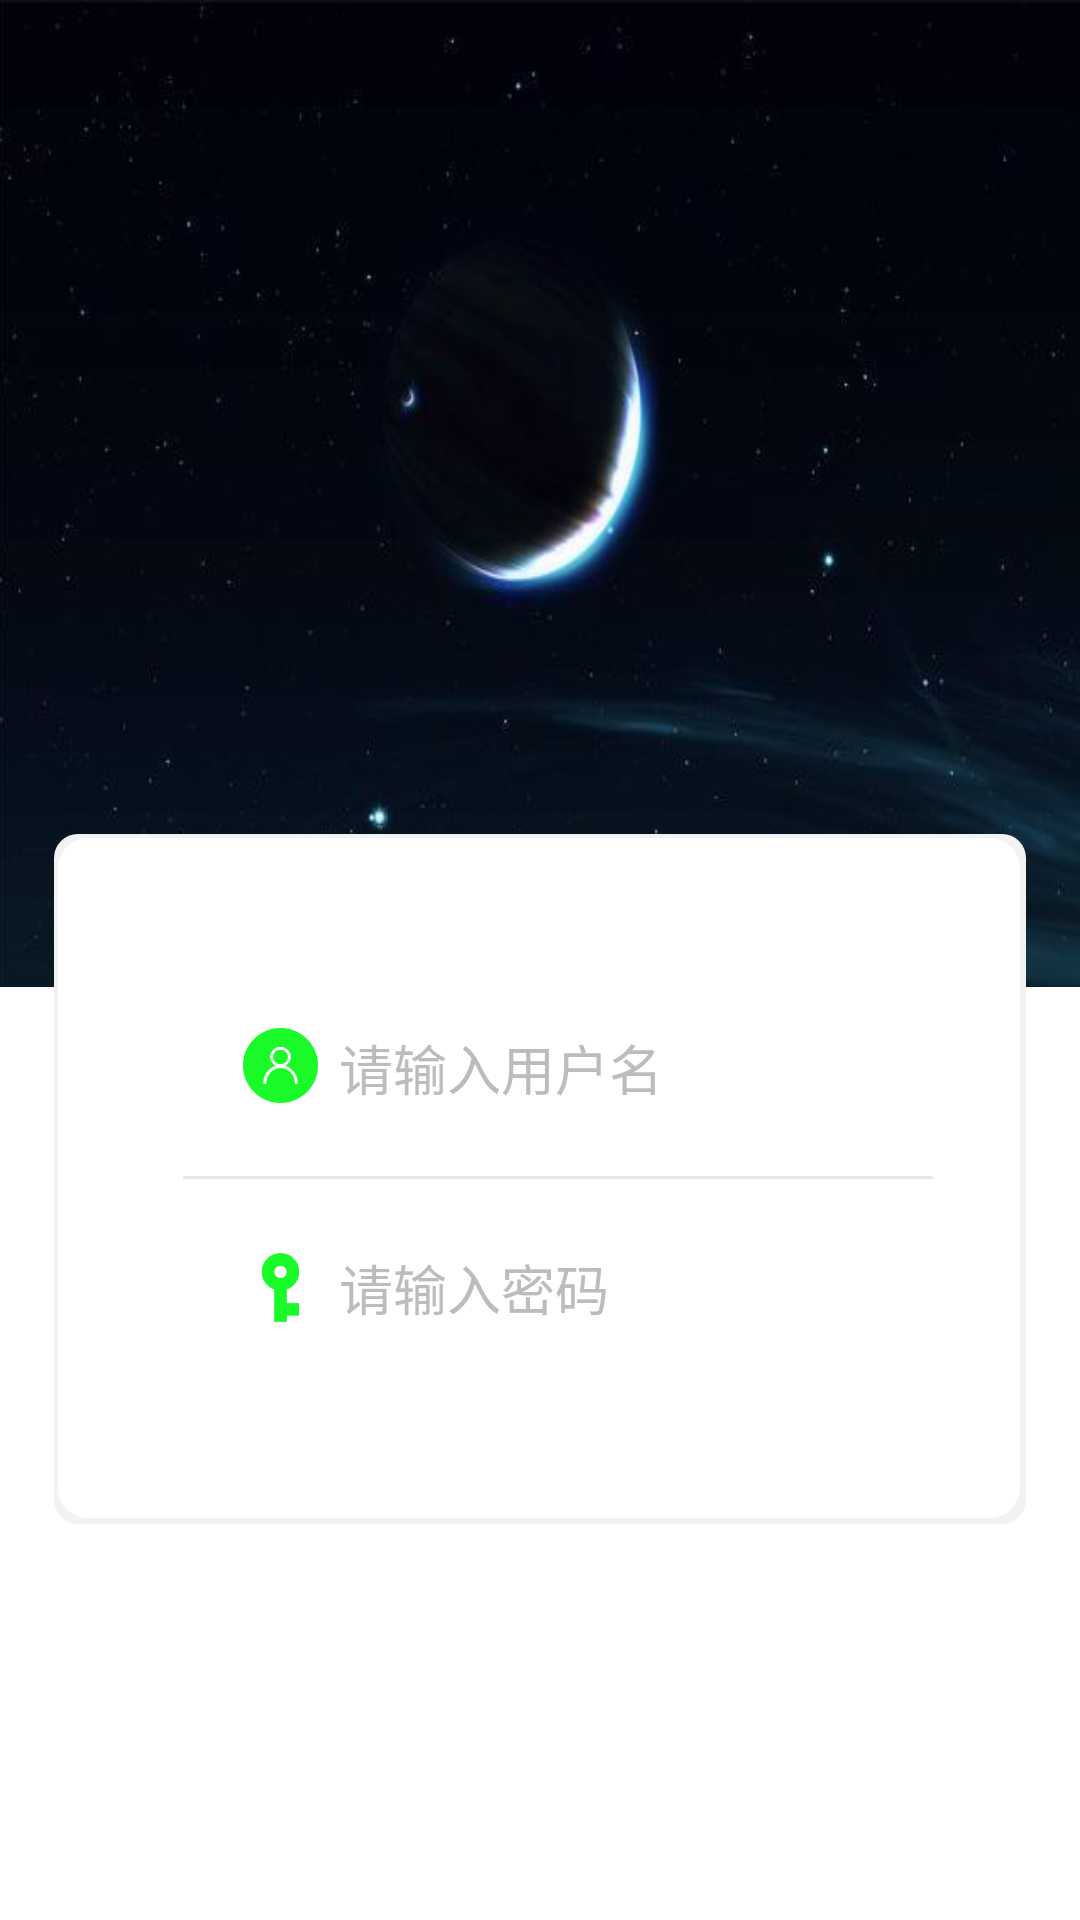

This screen was rendered from an Android layout file. Write that file and the resources it references.
<!-- AndroidManifest.xml: application theme Theme.AppCompat.Light -->
<!-- res/layout/activity_login.xml -->
<?xml version="1.0" encoding="utf-8"?>
<layout  xmlns:android="http://schemas.android.com/apk/res/android">

    <data>


    </data>
    <RelativeLayout
        android:orientation="vertical"
        android:layout_width="match_parent"
        android:layout_height="match_parent"
        android:background="#ffffff">
        <ImageView
            android:layout_width="match_parent"
            android:layout_height="329dp"
            android:scaleType="fitXY"
            android:background="@mipmap/login"
            />
        <LinearLayout
            android:orientation="vertical"
            android:layout_width="match_parent"
            android:layout_height="wrap_content">
            <LinearLayout
                android:layout_width="match_parent"
                android:layout_height="230dp"
                android:orientation="vertical"
                android:background="@drawable/shape_login_form"
                android:paddingLeft="43dp"
                android:paddingRight="31dp"
                android:layout_marginTop="278dp"
                android:layout_marginLeft="18dp"
                android:layout_marginRight="18dp"
                android:gravity="center"
                >

                <LinearLayout
                    android:layout_width="match_parent"
                    android:layout_height="wrap_content"
                    android:orientation="horizontal"
                    android:layout_gravity="center_vertical">
                    <ImageView

                        android:layout_width="25dp"
                        android:layout_height="25dp"
                        android:src="@drawable/account"
                        android:layout_marginLeft="20dp"
                        android:layout_marginRight="7dp"

                        />
                    <EditText


                        android:layout_width="wrap_content"
                        android:layout_height="wrap_content"
                        android:hint="@string/account_hint"
                        android:textColorHint="#bcbcbc"
                        android:textColor="#000000"
                        android:background="@null"
                        android:textSize="18sp"
                        />
                </LinearLayout>
                <View
                    android:layout_width="match_parent"
                    android:layout_height="1dp"
                    android:background="@color/devider"
                    android:layout_marginTop="23dp"
                    android:layout_marginBottom="23dp"

                    />
                <LinearLayout
                    android:layout_width="match_parent"
                    android:layout_height="wrap_content"
                    android:orientation="horizontal"
                    android:layout_gravity="center_vertical">
                    <ImageView
                        android:layout_gravity="center_vertical"
                        android:layout_width="25dp"
                        android:layout_height="25dp"
                        android:src="@drawable/password"
                        android:layout_marginLeft="20dp"
                        android:layout_marginRight="7dp"
                        />
                    <EditText
                        android:layout_width="match_parent"
                        android:layout_height="wrap_content"
                        android:hint="@string/password_hint"
                        android:textColorHint="#bcbcbc"
                        android:textColor="#000000"
                        android:background="@null"
                        android:textSize="18sp"
                        />
                </LinearLayout>

            </LinearLayout>
            <Button
                android:textSize="24dp"
                android:textColor="#FFFFFF"
                android:text="@string/login"
                android:layout_width="match_parent"
                android:background="@drawable/shape_login_btn"
                android:layout_height="55dp"
                android:layout_marginLeft="18dp"
                android:layout_marginRight="18dp"
                android:layout_marginTop="67dp"
                android:foreground="@drawable/ripple_foreground"
                />

        </LinearLayout>



    </RelativeLayout>
</layout>
<!-- resources referenced by this layout -->
<resources>
  <color name="devider">#e8e7e7</color>
  <!-- drawable account: png bitmap (drawable, 4664 bytes) -->
  <!-- drawable password: png bitmap (drawable, 2631 bytes) -->
  <!-- drawable ripple_foreground (drawable) -->
  <?xml version="1.0" encoding="utf-8"?>
  <ripple xmlns:android="http://schemas.android.com/apk/res/android"
      android:color="@color/ripple_white"
      >
  
  </ripple>
  <!-- drawable shape_login_form (drawable) -->
  <?xml version="1.0" encoding="utf-8"?>
  <layer-list xmlns:android="http://schemas.android.com/apk/res/android">
      <item>
          <shape android:shape="rectangle">
              <padding
                  android:bottom="2dp"
                  android:left="1.5dp"
                  android:right="2dp"
                  android:top="1.5dp"
                  />
              <solid android:color="#F2F2F2"/>
              <corners android:radius="8dp"/>
          </shape>
      </item>
      <item>
          <shape android:shape="rectangle"
              android:useLevel="false">
              <solid android:color="#FFFFFF"/>
              <corners android:radius="10dp"/>
              <padding
                  android:top="10dp"
                  android:right="10dp"
                  android:left="10dp"
                  android:bottom="10dp"
                  />
          </shape>
      </item>
  </layer-list>
  <!-- mipmap login: png bitmap (mipmap-xxxhdpi, 114469 bytes) -->
  <string name="account_hint">请输入用户名</string>
  <string name="login">登录</string>
  <string name="password_hint">请输入密码</string>
  <color name="ripple_white">#d3d7d4</color>
</resources>
